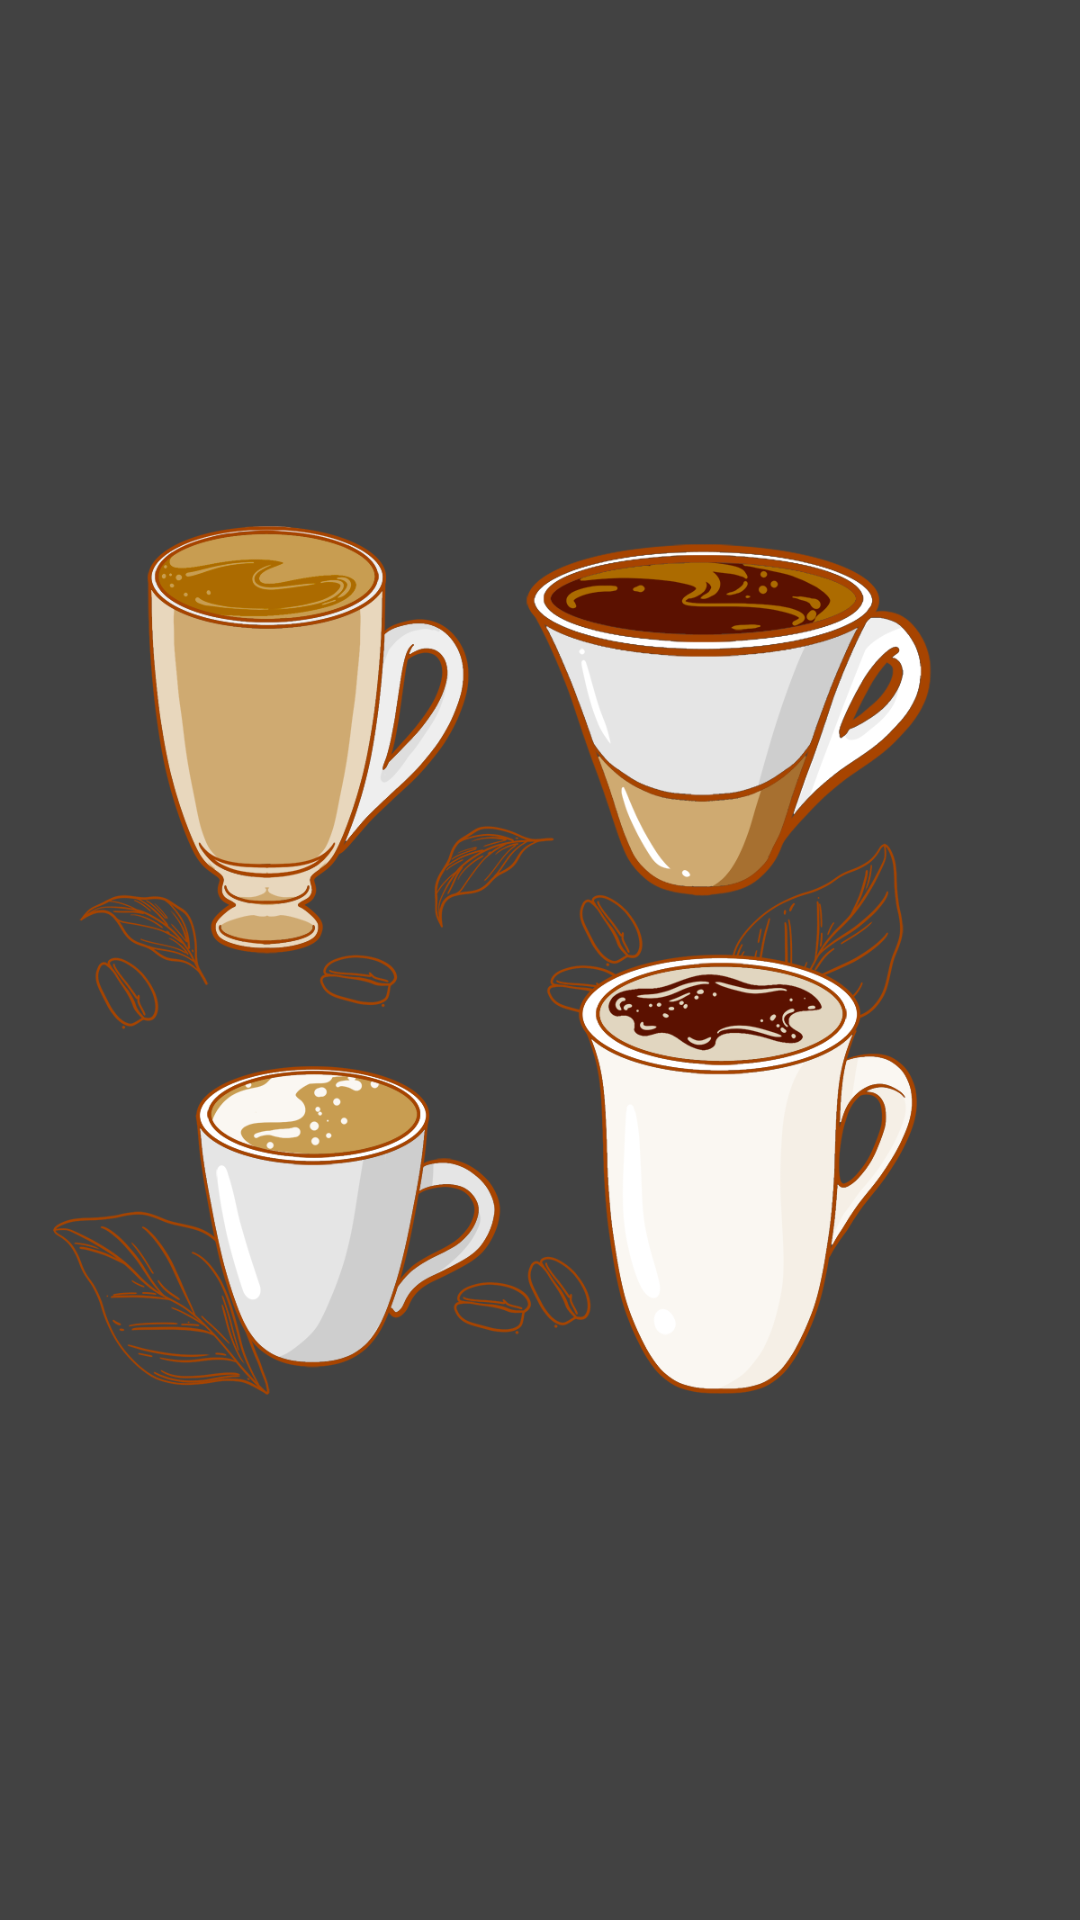

Reconstruct the res/layout file that produces this screen, plus the resources it refers to.
<!-- AndroidManifest.xml: activity theme AppTheme -->
<!-- res/layout/activity_main.xml -->
<LinearLayout xmlns:android="http://schemas.android.com/apk/res/android"
    xmlns:tools="http://schemas.android.com/tools"
    android:layout_width="match_parent"
    android:layout_height="match_parent"
    android:layout_gravity="center"
    android:background="@color/cardview_dark_background"
    android:gravity="center"
    android:text="@string/hello_world"
    tools:context="com.android.coffee.activites.MainActivity">

    <ImageView
        android:layout_width="wrap_content"
        android:layout_height="wrap_content"
        android:layout_gravity="center"
        android:gravity="center"
        android:src="@drawable/cofee"
        android:text="@string/hello_world"
        tools:context="com.android.coffee.activites.MainActivity" />
</LinearLayout>
<!-- resources referenced by this layout -->
<resources>
  <!-- drawable cofee: png bitmap (drawable, 273078 bytes) -->
  <string name="hello_world">Hello world!</string>
  <style name="AppTheme" parent="Theme.MaterialComponents.Light.DarkActionBar.Bridge">
          
          <item name="windowActionBar">false</item>
          <item name="windowNoTitle">true</item>
          <item name="colorPrimary">@color/colorPrimary</item>
          <item name="colorPrimaryDark">@color/colorPrimaryDark</item>
          <item name="colorAccent">@color/colorAccent</item>
      </style>
  <color name="colorPrimary">@color/blue</color>
  <color name="colorPrimaryDark">@color/blue</color>
  <color name="colorAccent">#ff6302</color>
  <color name="blue">#474848</color>
</resources>
